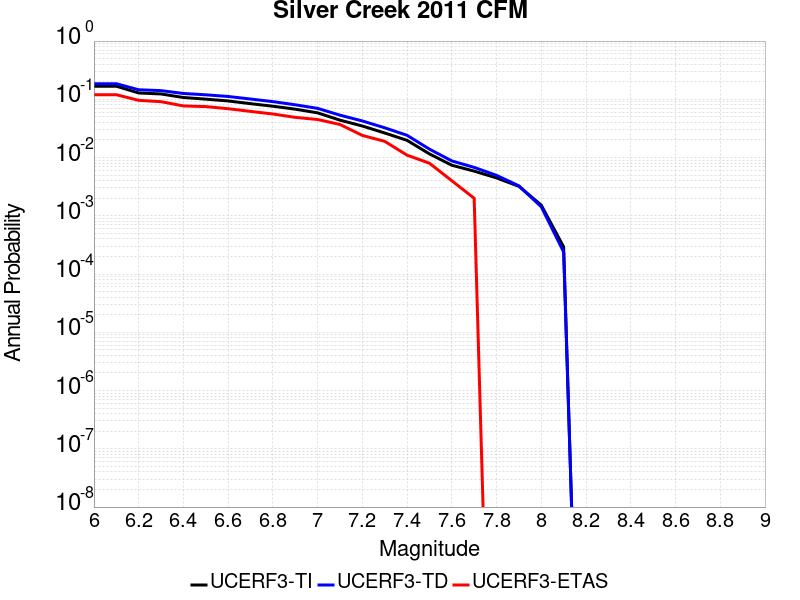

Source data for this figure (header and first rows):
Magnitude, UCERF3-TI Prob, UCERF3-TD Prob, UCERF3-ETAS Prob
6.0, 0.1679, 0.1852, 0.12
6.1, 0.1679, 0.1852, 0.12
6.2, 0.1285, 0.1459, 0.096
6.3, 0.1236, 0.141, 0.091
6.4, 0.1075, 0.126, 0.077
6.5, 0.1007, 0.1195, 0.075
6.6, 0.09371, 0.1119, 0.069
6.7, 0.08414, 0.1011, 0.062
6.8, 0.07614, 0.09127, 0.056
6.9, 0.06771, 0.08056, 0.049
7.0, 0.05855, 0.06992, 0.045
7.1, 0.04389, 0.05344, 0.037
7.2, 0.0348, 0.04251, 0.024
7.3, 0.02641, 0.03245, 0.019
7.4, 0.01974, 0.0241, 0.011
7.5, 0.01156, 0.01396, 0.008
7.6, 0.007385, 0.008759, 0.004
7.7, 0.005853, 0.006779, 0.002
7.8, 0.004474, 0.004952, 0.0
7.9, 0.003207, 0.003271, 0.0
8.0, 0.001524, 0.001426, 0.0
8.1, 2.9248185E-4, 2.3989126E-4, 0.0
